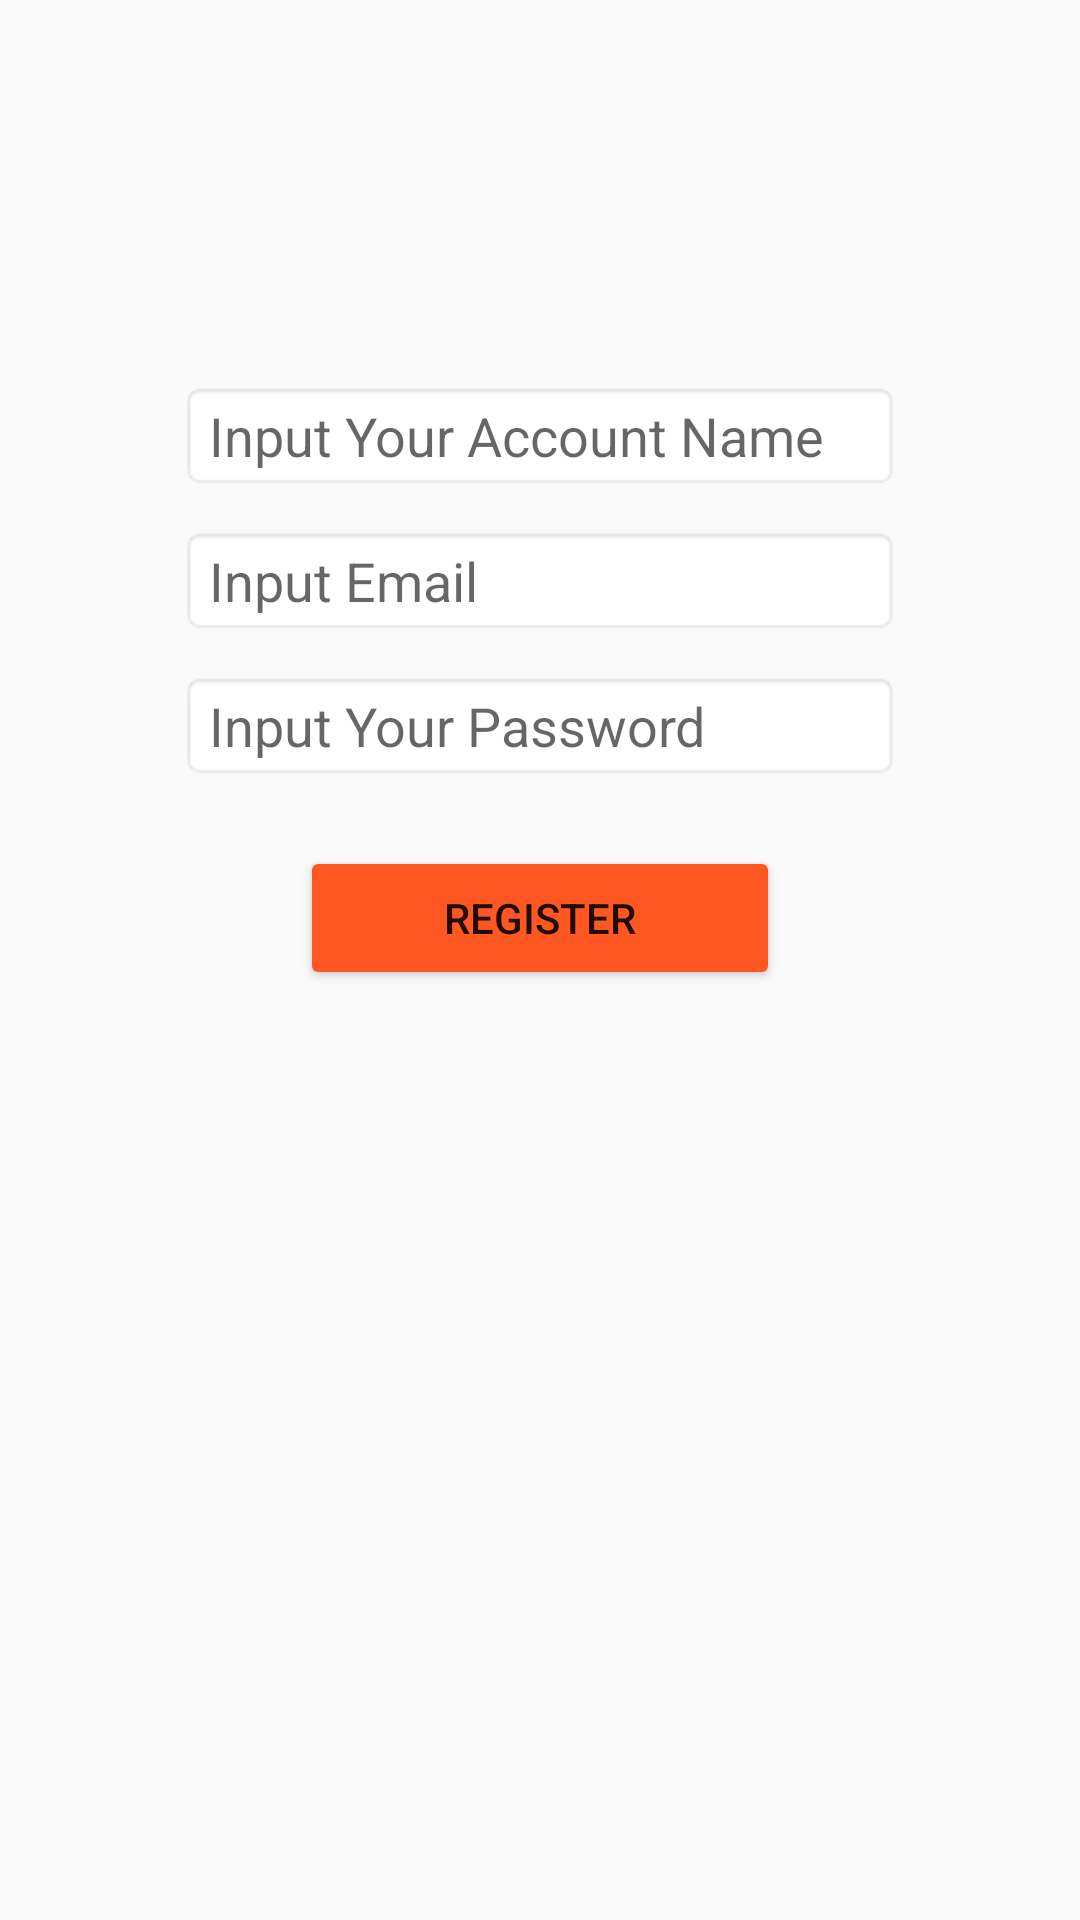

Android layout source for this screen:
<!-- AndroidManifest.xml: application theme Theme.Nav4.NoActionBar -->
<!-- res/layout/fragment_fragment2.xml -->
<?xml version="1.0" encoding="utf-8"?>
<FrameLayout xmlns:android="http://schemas.android.com/apk/res/android"
    xmlns:app="http://schemas.android.com/apk/res-auto"
    xmlns:tools="http://schemas.android.com/tools"
    android:layout_width="match_parent"
    android:layout_height="match_parent"
    tools:context=".fragment2">

    
    <androidx.constraintlayout.widget.ConstraintLayout
        android:layout_width="match_parent"
        android:layout_height="match_parent">

        <TextView
            android:id="@+id/textView2"
            android:layout_width="wrap_content"
            android:layout_height="wrap_content"
            android:gravity="center"
            android:textColor="@color/black"
            android:textSize="20dp"
            app:layout_constraintBottom_toBottomOf="parent"
            app:layout_constraintEnd_toEndOf="parent"
            app:layout_constraintHorizontal_bias="0.498"
            app:layout_constraintStart_toStartOf="parent"
            app:layout_constraintTop_toTopOf="parent"
            app:layout_constraintVertical_bias="0.0" />

        <EditText
            android:id="@+id/register_Account"
            android:layout_width="0dp"
            android:layout_height="wrap_content"
            android:layout_marginStart="60dp"
            android:layout_marginTop="100dp"
            android:layout_marginEnd="60dp"
            android:background="@android:drawable/editbox_background"
            android:ems="10"
            android:hint="Input Your Account Name"
            android:inputType="textPersonName"
            app:layout_constraintEnd_toEndOf="parent"
            app:layout_constraintHorizontal_bias="0.497"
            app:layout_constraintStart_toStartOf="parent"
            app:layout_constraintTop_toBottomOf="@+id/textView2" />

        <EditText
            android:id="@+id/register_Password"
            android:layout_width="0dp"
            android:layout_height="wrap_content"
            android:layout_marginStart="60dp"
            android:layout_marginTop="12dp"
            android:layout_marginEnd="60dp"
            android:background="@android:drawable/editbox_background"
            android:ems="10"
            android:hint="Input Your Password"
            android:inputType="textPersonName"
            app:layout_constraintEnd_toEndOf="parent"
            app:layout_constraintHorizontal_bias="0.0"
            app:layout_constraintStart_toStartOf="parent"
            app:layout_constraintTop_toBottomOf="@+id/register_Email" />

        <Button
            android:id="@+id/register_btn"
            android:layout_width="0dp"
            android:layout_height="wrap_content"
            android:layout_marginStart="100dp"
            android:layout_marginTop="22dp"
            android:layout_marginEnd="100dp"
            android:backgroundTint="#FF5722"
            android:text="Register"
            app:layout_constraintEnd_toEndOf="parent"
            app:layout_constraintHorizontal_bias="0.0"
            app:layout_constraintStart_toStartOf="parent"
            app:layout_constraintTop_toBottomOf="@+id/register_Password" />

        <EditText
            android:id="@+id/register_Email"
            android:layout_width="0dp"
            android:layout_height="wrap_content"
            android:layout_marginStart="60dp"
            android:layout_marginTop="12dp"
            android:layout_marginEnd="60dp"
            android:background="@android:drawable/editbox_background"
            android:ems="10"
            android:hint="Input Email"
            android:inputType="textPersonName"
            app:layout_constraintEnd_toEndOf="parent"
            app:layout_constraintHorizontal_bias="0.0"
            app:layout_constraintStart_toStartOf="parent"
            app:layout_constraintTop_toBottomOf="@+id/register_Account" />
    </androidx.constraintlayout.widget.ConstraintLayout>

</FrameLayout>
<!-- resources referenced by this layout -->
<resources>
  <color name="black">#FF000000</color>
  <style name="Theme.Nav4.NoActionBar">
          <item name="windowActionBar">false</item>
          <item name="windowNoTitle">true</item>
      </style>
</resources>
